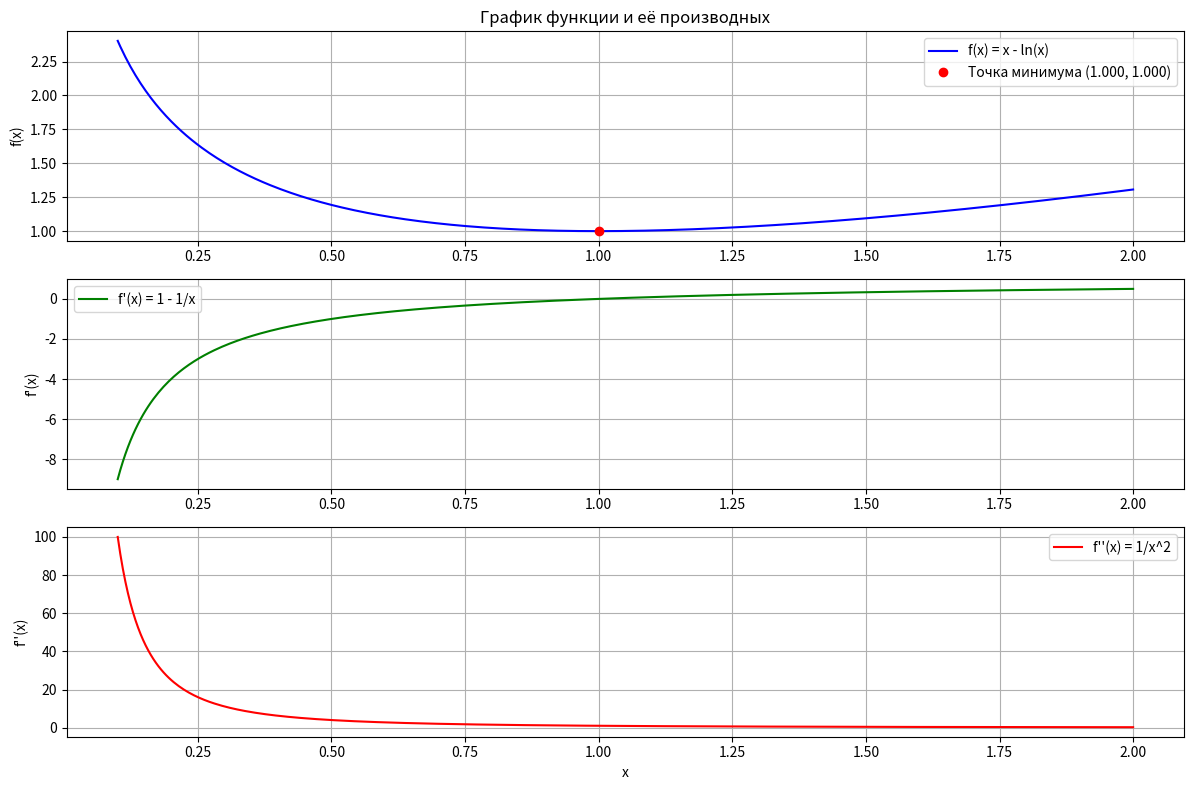

Python code for this plot:
import math
import numpy as np
import matplotlib.pyplot as plt

# Определяем функцию и её производные
def f(x):
    return x - math.log(x)


def f_prime(x):
    return 1 - 1 / x


def f_double_prime(x):
    return 1 / (x ** 2)


# Метод касательных
def tangent_method(a, b, tol=1e-6):
    # Xmin переменная для хранения текущего приближения
    # Вычисляем начальное приближение
    Xmin, c = 0, (f(b) - f(a) + f_prime(a) * a - f_prime(b) * b) / (f_prime(a) - f_prime(b))

    # Счётчик итераций
    iterations = 0

    # Запускаем цикл, пока не достигнем точности
    while (b - a) > tol:
        iterations += 1  # Количество шагов

        # Если f' в точке c уже 0, значит нашли минимум
        if f_prime(c) == 0:
            Xmin = c
            break

        # Смотрим, с какой стороны искать дальше
        elif f_prime(c) > 0:
            b = c
        else:
            a = c

        # Обновляем значение c
        c = (f(b) - f(a) + f_prime(a) * a - f_prime(b) * b) / (f_prime(a) - f_prime(b))
        Xmin = c
    return Xmin, iterations  # Возвращаем минимум и количество шагов

# Метод золотого сечения
def golden_section_search(f, a, b, tol=1e-5):
    phi = (1 + np.sqrt(5)) / 2  # Число золотого сечения
    resphi = 2 - phi  # resphi используется для определения нач. точек

    # Начальные точки
    x1 = a + resphi * (b - a)
    x2 = b - resphi * (b - a)
    f1 = f(x1)
    f2 = f(x2)

    # Массив для хранения промежуточных значений
    points = [(x1, f1), (x2, f2)]

    iterations = 0  # Счётчик итераций

    while abs(b - a) > tol:
        iterations += 1
        if f1 < f2:
            b = x2
            x2 = x1
            f2 = f1
            x1 = a + resphi * (b - a)
            f1 = f(x1)
        else:
            a = x1
            x1 = x2
            f1 = f2
            x2 = b - resphi * (b - a)
            f2 = f(x2)

        points.append((x1, f1))
        points.append((x2, f2))

    return (a + b) / 2, points, iterations

# Метод Ньютона
def newton_method(x0, tol=1e-6, max_iter=400):
    x = x0
    iterations = 0
    for _ in range(max_iter):
        x_new = x - f_prime(x) / f_double_prime(x)
        iterations += 1
        if abs(x_new - x) < tol:
            break
        x = x_new
    return x, iterations

# Начальные значения
a = 0.1
b = 2.0
x0 = 1.5

# Метод касательных
x_min, iterations_1 = tangent_method(a, b)
y_min = f(x_min)
print("Метод касательных:")
print(f"x = {x_min:.6f}; f(x) = {y_min:.6f}; Итераций: {iterations_1}")

# Метод золотого сечения
minimum, points, iterations_2 = golden_section_search(f, a, b)
print("Метод золотого сечения:")
print(f"x = {minimum:.6f}, f(x) = {f(minimum):.6f}; Итераций: {iterations_2}")

# Метод Ньютона
minimum, iterations_3 = newton_method(x0)
print("Метод Ньютона:")
print(f"x = {minimum:.6f}, f(x) = {f(minimum):.6f}, Итераций: {iterations_3}")

# Построение графиков функции и её производных
x_vals = np.linspace(0.1, 2, 400)
f_vals = [f(x) for x in x_vals]
f_prime_vals = [f_prime(x) for x in x_vals]
f_double_prime_vals = [f_double_prime(x) for x in x_vals]

plt.figure(figsize=(12, 8))

# График функции f(x)
plt.subplot(3, 1, 1)
plt.plot(x_vals, f_vals, label='f(x) = x - ln(x)', color='blue')
plt.plot(x_min, y_min, 'ro', label=f'Точка минимума ({x_min:.3f}, {y_min:.3f})')
plt.title('График функции и её производных')
plt.ylabel('f(x)')
plt.grid(True)
plt.legend()

# График f'(x)
plt.subplot(3, 1, 2)
plt.plot(x_vals, f_prime_vals, label="f'(x) = 1 - 1/x", color='green')
plt.ylabel("f'(x)")
plt.grid(True)
plt.legend()

# График f''(x)
plt.subplot(3, 1, 3)
plt.plot(x_vals, f_double_prime_vals, label="f''(x) = 1/x^2", color='red')
plt.xlabel('x')
plt.ylabel("f''(x)")
plt.grid(True)
plt.legend()

plt.tight_layout()
plt.show()
